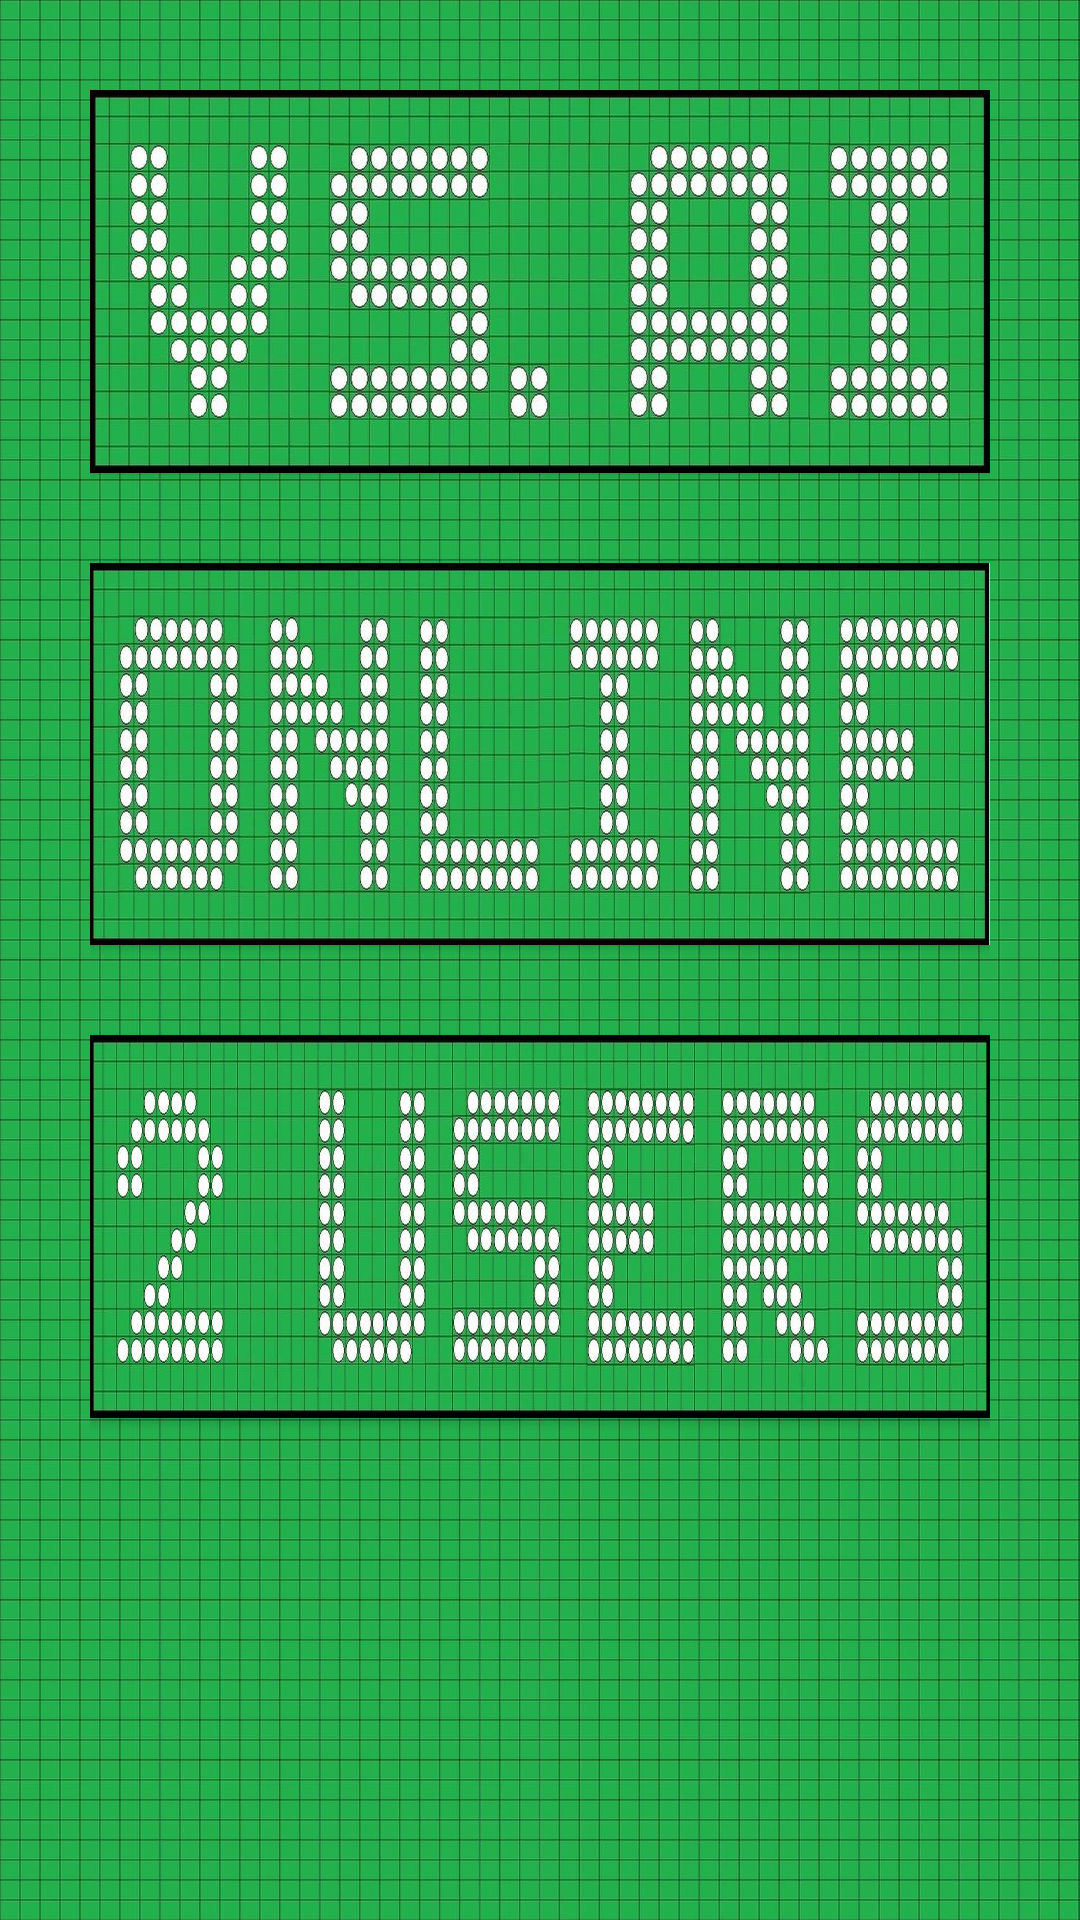

Layout XML and referenced resources for this Android screen:
<!-- AndroidManifest.xml: application theme AppTheme -->
<!-- res/layout/choose_mode_layout.xml -->
<?xml version="1.0" encoding="utf-8"?>
<android.support.constraint.ConstraintLayout xmlns:android="http://schemas.android.com/apk/res/android"
    xmlns:app="http://schemas.android.com/apk/res-auto"
    xmlns:tools="http://schemas.android.com/tools"
    android:layout_width="match_parent"
    android:layout_height="match_parent"
    android:background="@drawable/background"
    android:padding="30sp">

    <Button
        android:id="@+id/aiBtn"
        android:layout_width="wrap_content"
        android:layout_height="wrap_content"
        android:background="@drawable/ai"
        android:contentDescription="@string/ai"
        android:text="@string/empty"
        android:visibility="visible"
        app:layout_constraintEnd_toEndOf="parent"
        app:layout_constraintHorizontal_bias="0.576"
        app:layout_constraintStart_toStartOf="parent"
        app:layout_constraintTop_toTopOf="parent" />

    <Button
        android:id="@+id/onlineBtn"
        android:layout_width="wrap_content"
        android:layout_height="wrap_content"
        android:layout_marginTop="30dp"
        android:background="@drawable/online"
        android:contentDescription="@string/online"
        android:text="@string/empty"
        android:visibility="visible"
        app:layout_constraintEnd_toEndOf="parent"
        app:layout_constraintHorizontal_bias="0.5"
        app:layout_constraintStart_toStartOf="parent"
        app:layout_constraintTop_toBottomOf="@+id/aiBtn" />

    <Button
        android:id="@+id/two_usersBtn"
        android:layout_width="wrap_content"
        android:layout_height="wrap_content"
        android:layout_marginTop="30dp"
        android:background="@drawable/two_users"
        android:contentDescription="@string/two_users"
        android:text="@string/empty"
        android:visibility="visible"
        app:layout_constraintBottom_toBottomOf="parent"
        app:layout_constraintEnd_toEndOf="parent"
        app:layout_constraintHorizontal_bias="0.733"
        app:layout_constraintStart_toStartOf="parent"
        app:layout_constraintTop_toBottomOf="@+id/onlineBtn"
        app:layout_constraintVertical_bias="0.0" />

</android.support.constraint.ConstraintLayout>
<!-- resources referenced by this layout -->
<resources>
  <!-- drawable ai: jpg bitmap (drawable-hdpi, 33518 bytes) -->
  <!-- drawable background: jpg bitmap (drawable-hdpi, 169545 bytes) -->
  <!-- drawable online: jpg bitmap (drawable-hdpi, 47640 bytes) -->
  <!-- drawable two_users: jpg bitmap (drawable-hdpi, 50829 bytes) -->
  <string name="ai">vs. AI</string>
  <string name="empty">\ </string>
  <string name="online">Online</string>
  <string name="two_users">2 Users</string>
  <style name="AppTheme" parent="Theme.AppCompat.Light.DarkActionBar">
          
          <item name="colorPrimary">@color/colorPrimary</item>
          <item name="colorPrimaryDark">@color/colorPrimaryDark</item>
          <item name="colorAccent">@color/colorAccent</item>
      </style>
  <!-- not gathered from this repository: default colours our renderer supplied (Android Studio template values) -->
  <color name="colorPrimary">#FF6200EE</color>
  <color name="colorPrimaryDark">#FF3700B3</color>
  <color name="colorAccent">#FF03DAC5</color>
</resources>
